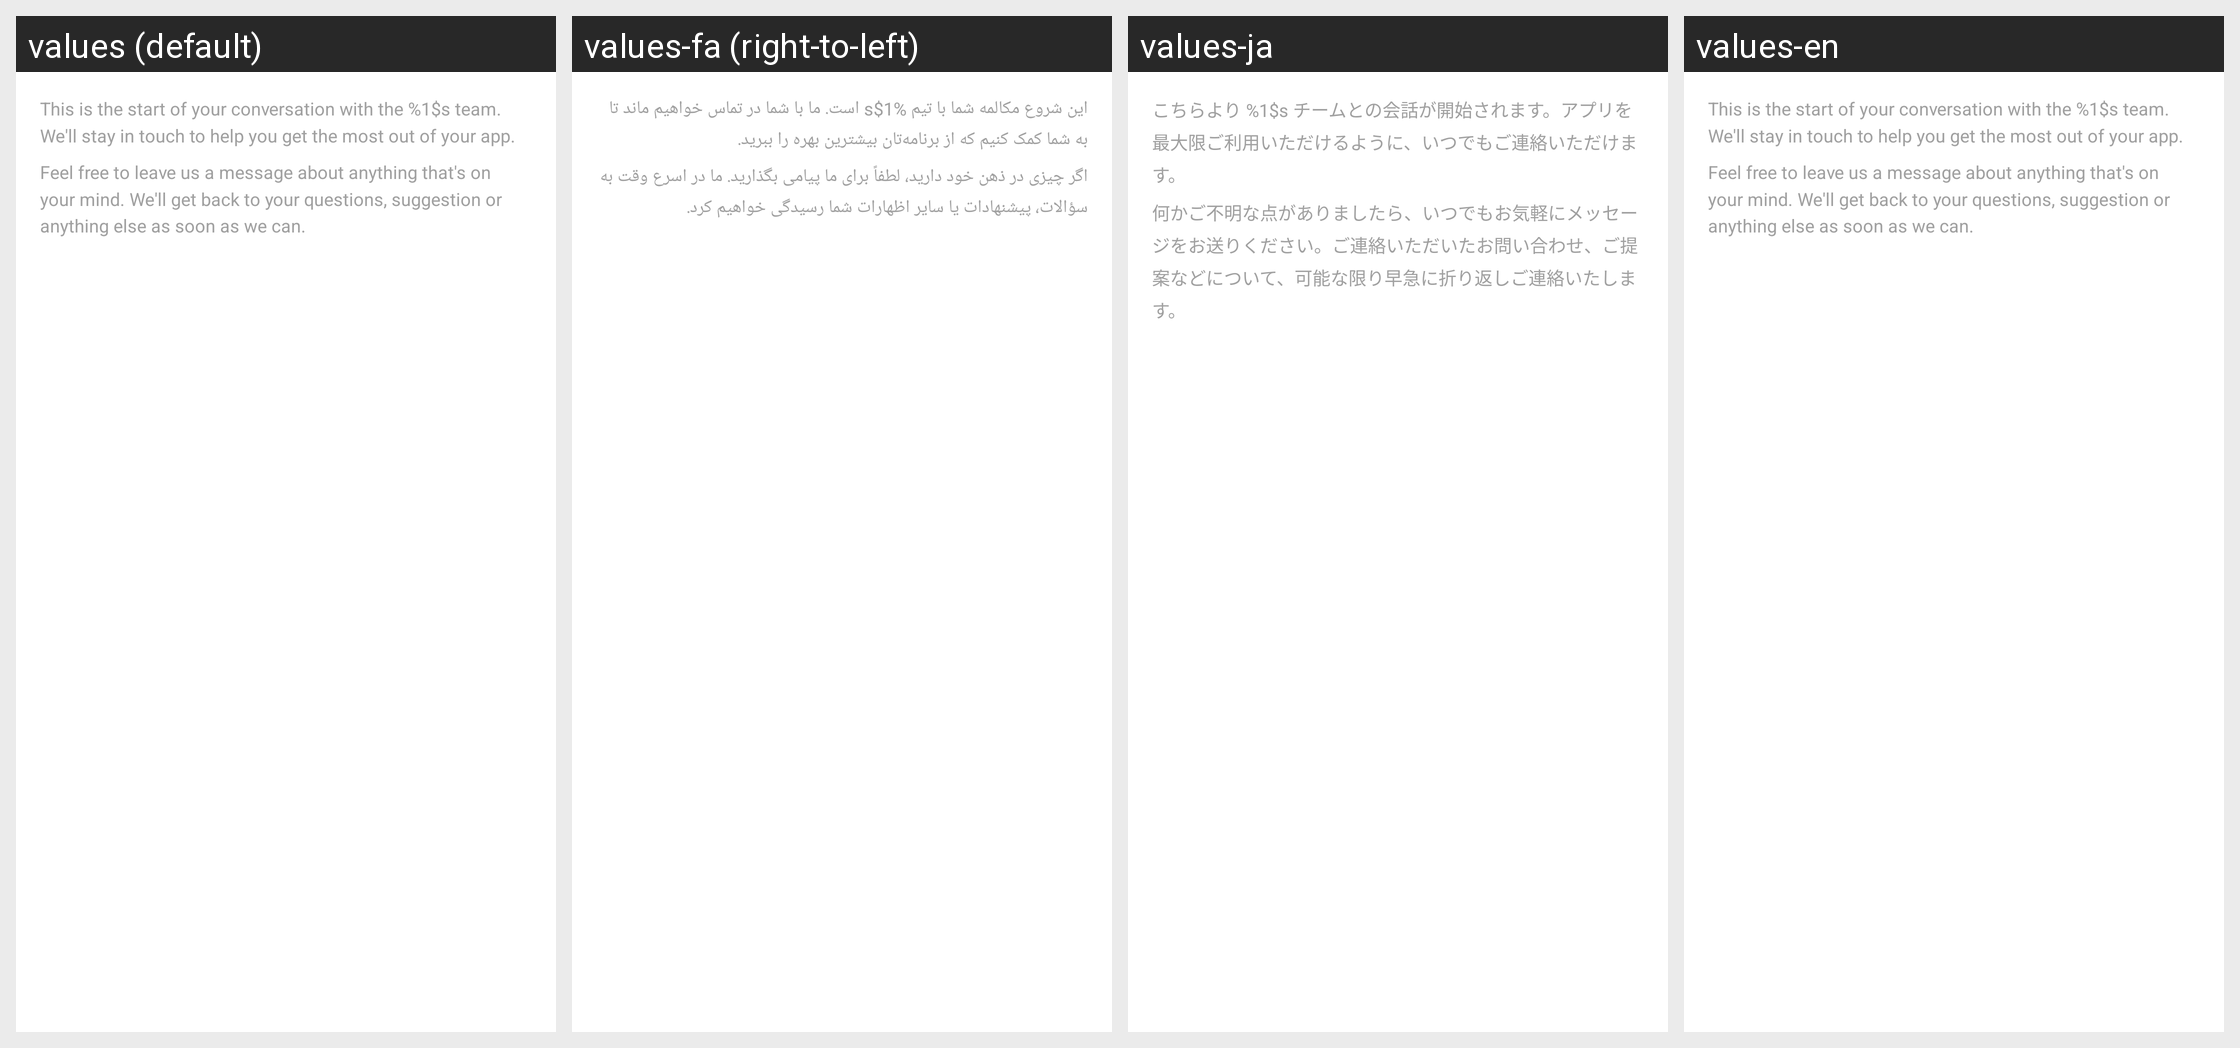

Translations of the strings shown on this Android screen, per locale in the grid:
Android screen res/layout/smooch_list_message_header.xml rendered under 4 locales, left to right: values (default), values-fa (right-to-left), values-ja, values-en. Device: Nexus 5 (rendered at 1080×1920; each locale shown at half size, 540×960, under a caption strip naming it); theme Theme.MaterialComponents.DayNight.NoActionBar.
Other locales in the repository, not shown: values-ar, values-de, values-es, values-fi, values-fr, values-ko, values-pt, values-pt-rBR, values-sv, values-zh, values-zh-rTW.
Strings drawn on this screen, with the default value and each locale's value (text and hints the layout hard-codes, and strings that could not be matched under every locale, appear in the picture but are not listed):

Smooch_startOfConversation
  values: This is the start of your conversation with the %1$s team. We'll stay in touch to help you get the most out of your app.
  values-fa: این شروع مکالمه شما با تیم %1$s است. ما با شما در تماس خواهیم ماند تا به شما کمک کنیم که از برنامه‌تان بیشترین بهره را ببرید.
  values-ja: こちらより %1$s チームとの会話が開始されます。アプリを最大限ご利用いただけるように、いつでもご連絡いただけます。
  values-en: This is the start of your conversation with the %1$s team. We'll stay in touch to help you get the most out of your app.

Smooch_welcome
  values: Feel free to leave us a message about anything that's on your mind. We'll get back to your questions, suggestion or anything else as soon as we can.
  values-fa: اگر چیزی در ذهن خود دارید، لطفاً برای ما پیامی بگذارید. ما در اسرع وقت به سؤالات، پیشنهادات یا سایر اظهارات شما رسیدگی خواهیم کرد.
  values-ja: 何かご不明な点がありましたら、いつでもお気軽にメッセージをお送りください。ご連絡いただいたお問い合わせ、ご提案などについて、可能な限り早急に折り返しご連絡いたします。
  values-en: Feel free to leave us a message about anything that's on your mind. We'll get back to your questions, suggestion or anything else as soon as we can.
